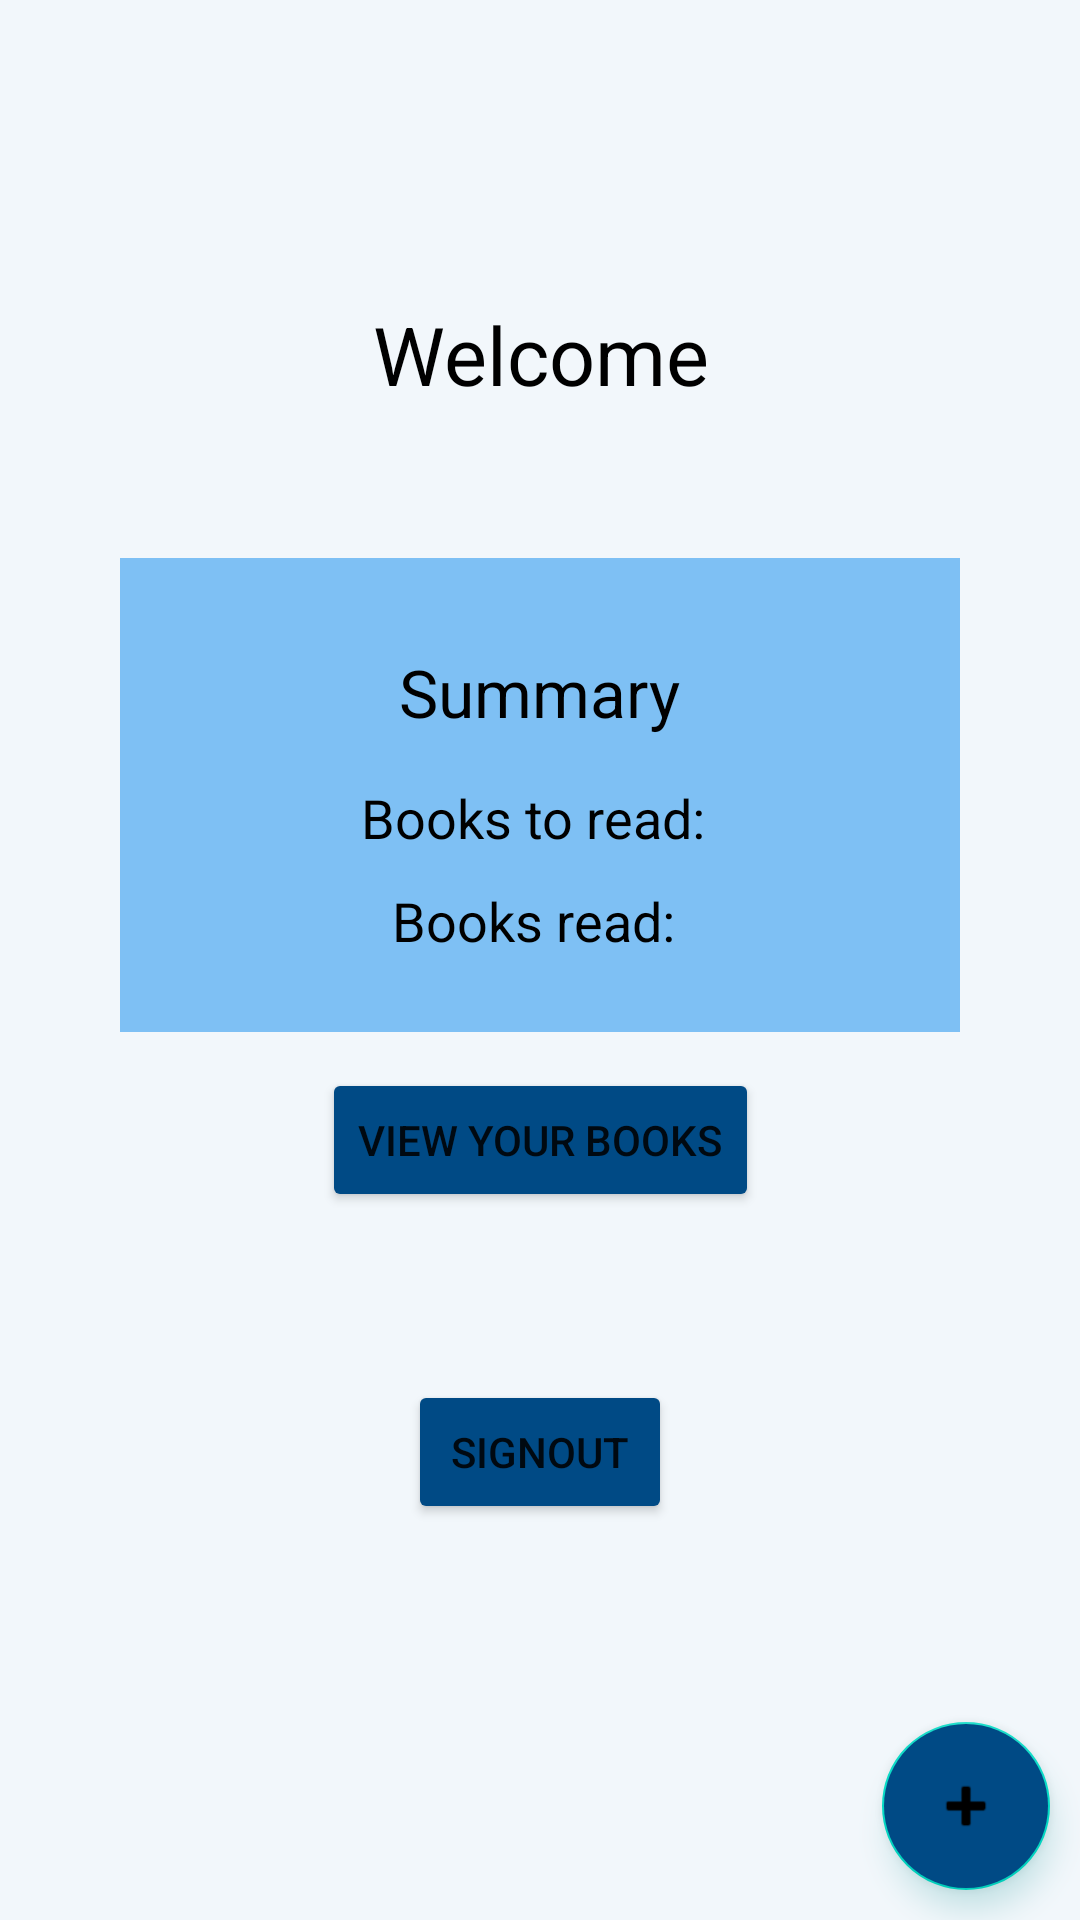

The Android layout XML behind this screen, and the referenced resources:
<!-- AndroidManifest.xml: application theme Theme.JustRead -->
<!-- res/layout/activity_home.xml -->
<?xml version="1.0" encoding="utf-8"?>
<androidx.constraintlayout.widget.ConstraintLayout xmlns:android="http://schemas.android.com/apk/res/android"
    xmlns:app="http://schemas.android.com/apk/res-auto"
    xmlns:tools="http://schemas.android.com/tools"
    android:layout_width="match_parent"
    android:layout_height="match_parent"
    android:background="@color/background"
    tools:context=".BookActivities.HomeActivity">

    <TextView
        android:id="@+id/home_username_tv"
        android:layout_width="match_parent"
        android:layout_height="wrap_content"
        android:layout_marginTop="100dp"
        android:textSize="27dp"
        android:textAlignment="center"
        android:textColor="@color/black"
        android:text="Welcome"
        app:layout_constraintEnd_toEndOf="parent"
        app:layout_constraintStart_toStartOf="parent"
        app:layout_constraintTop_toTopOf="parent"
        android:gravity="center_horizontal" />


    <LinearLayout
        android:layout_width="match_parent"
        android:layout_height="wrap_content"
        android:layout_marginTop="50dp"
        android:orientation="vertical"
        android:gravity="center"
        android:background="#7EC0F4"
        android:layout_marginHorizontal="40dp"
        android:padding="20dp"
        app:layout_constraintEnd_toEndOf="parent"
        app:layout_constraintHorizontal_bias="0.496"
        app:layout_constraintStart_toStartOf="parent"
        app:layout_constraintTop_toBottomOf="@+id/home_username_tv">

        <TextView
            android:id="@+id/home_summary_tv"
            android:layout_width="wrap_content"
            android:layout_height="wrap_content"
            android:layout_margin="10dp"
            android:text="Summary"
            android:textColor="@color/black"
            android:textSize="22dp" />

        <TextView
            android:id="@+id/home_notread_tv"
            android:layout_width="wrap_content"
            android:layout_height="wrap_content"
            android:layout_margin="5dp"
            android:text="Books to read: "
            android:textColor="@color/black"
            android:textSize="18dp" />

        <TextView
            android:id="@+id/home_read_tv"
            android:layout_width="wrap_content"
            android:layout_height="wrap_content"
            android:layout_margin="5dp"
            android:text="Books read: "
            android:textColor="@color/black"
            android:textSize="18dp" />

    </LinearLayout>

    <Button
        android:id="@+id/home_view_btn"
        android:layout_width="wrap_content"
        android:layout_height="wrap_content"
        android:layout_marginBottom="236dp"
        android:backgroundTint="@color/button"
        android:text="@string/view_your_books"
        app:layout_constraintBottom_toBottomOf="parent"
        app:layout_constraintEnd_toEndOf="parent"
        app:layout_constraintStart_toStartOf="parent" />

    <Button
        android:id="@+id/home_signout_btn"
        android:layout_width="wrap_content"
        android:layout_height="wrap_content"
        android:layout_marginBottom="132dp"
        android:backgroundTint="@color/button"
        android:text="@string/signout"
        app:layout_constraintBottom_toBottomOf="parent"
        app:layout_constraintEnd_toEndOf="parent"
        app:layout_constraintStart_toStartOf="parent" />

    <com.google.android.material.floatingactionbutton.FloatingActionButton
        android:id="@+id/home_addbook_fab"
        android:layout_width="wrap_content"
        android:layout_height="wrap_content"
        android:layout_gravity="bottom|end"
        android:layout_margin="10dp"
        android:backgroundTint="@color/button"
        app:layout_constraintBottom_toBottomOf="parent"
        app:layout_constraintEnd_toEndOf="parent"
        app:rippleColor="@color/black"
        android:outlineSpotShadowColor="@color/teal_700"
        app:srcCompat="@android:drawable/ic_input_add" />

</androidx.constraintlayout.widget.ConstraintLayout>
<!-- resources referenced by this layout -->
<resources>
  <color name="background">#F2F7FB</color>
  <color name="black">#FF000000</color>
  <color name="button">#004A85</color>
  <color name="teal_700">#FF018786</color>
  <string name="signout">Signout</string>
  <string name="view_your_books">View Your Books</string>
  <style name="Theme.JustRead" parent="Theme.MaterialComponents.DayNight.NoActionBar">
          
          <item name="colorPrimary">@color/purple_500</item>
          
          <item name="colorPrimaryVariant">@color/background</item>
          <item name="colorOnPrimary">@color/white</item>
          
          <item name="colorSecondary">@color/teal_200</item>
          <item name="colorSecondaryVariant">@color/teal_700</item>
          <item name="colorOnSecondary">@color/black</item>
          
          <item name="android:statusBarColor" tools:targetApi="l">?attr/colorPrimaryVariant</item>
          
      </style>
  <color name="purple_500">#FF6200EE</color>
  <color name="white">#FFFFFFFF</color>
  <color name="teal_200">#FF03DAC5</color>
</resources>
